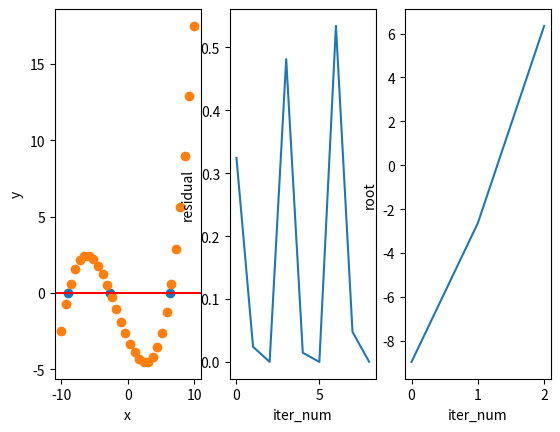

This chart was generated by the following Python code:
import time

import numpy as np
import matplotlib.pyplot as plt

def function(x:np.ndarray):
    return .02*np.pow(x,3) + 0.105*np.pow(x,2) - 1*x -3

def grad_function(x):
    return 0.06*np.pow(x,2) + 0.21*x -1

x = np.linspace(-10,10,30)
y = function(x)
dy = function(x)
fig,axes = plt.subplots(1,3)
roots = [] # 做一个列表用来存放这些根
results = []
res_list= []
eps = 0.001
start_x = x[15]
start_y = function(start_x)

inter = (y*np.roll(y,-1))[:-1]  # 要去掉最后一个,也就是取前面的n-1
start = np.where(inter<=0)[0] # 找到x1*x2小于等于0的index
end = 1 + start

# 在找到的index,index+1之间用牛顿
root = list(zip(start.data,end.data))

for item in root: # 遍历3个根
    start_x = x[item[0]]
    while True:
        x_1 = start_x-function(start_x)/grad_function(start_x)
        res = np.abs(x_1 -start_x) # 计算残差
        res_list.append(res)
        if res > eps:
            start_x = x_1
        else:
            roots.append(start_x)
            results.append(function(start_x))
            break

axes[1].plot(res_list)
axes[1].set_xlabel('iter_num')
axes[1].set_ylabel('residual')
axes[0].scatter(roots,results)
axes[0].scatter(x,y)
axes[0].axhline(0,c='r')
axes[0].set_xlabel('x')
axes[0].set_ylabel('y')

axes[2].plot(roots)
axes[2].set_xlabel('iter_num')
axes[2].set_ylabel('root')
plt.show()